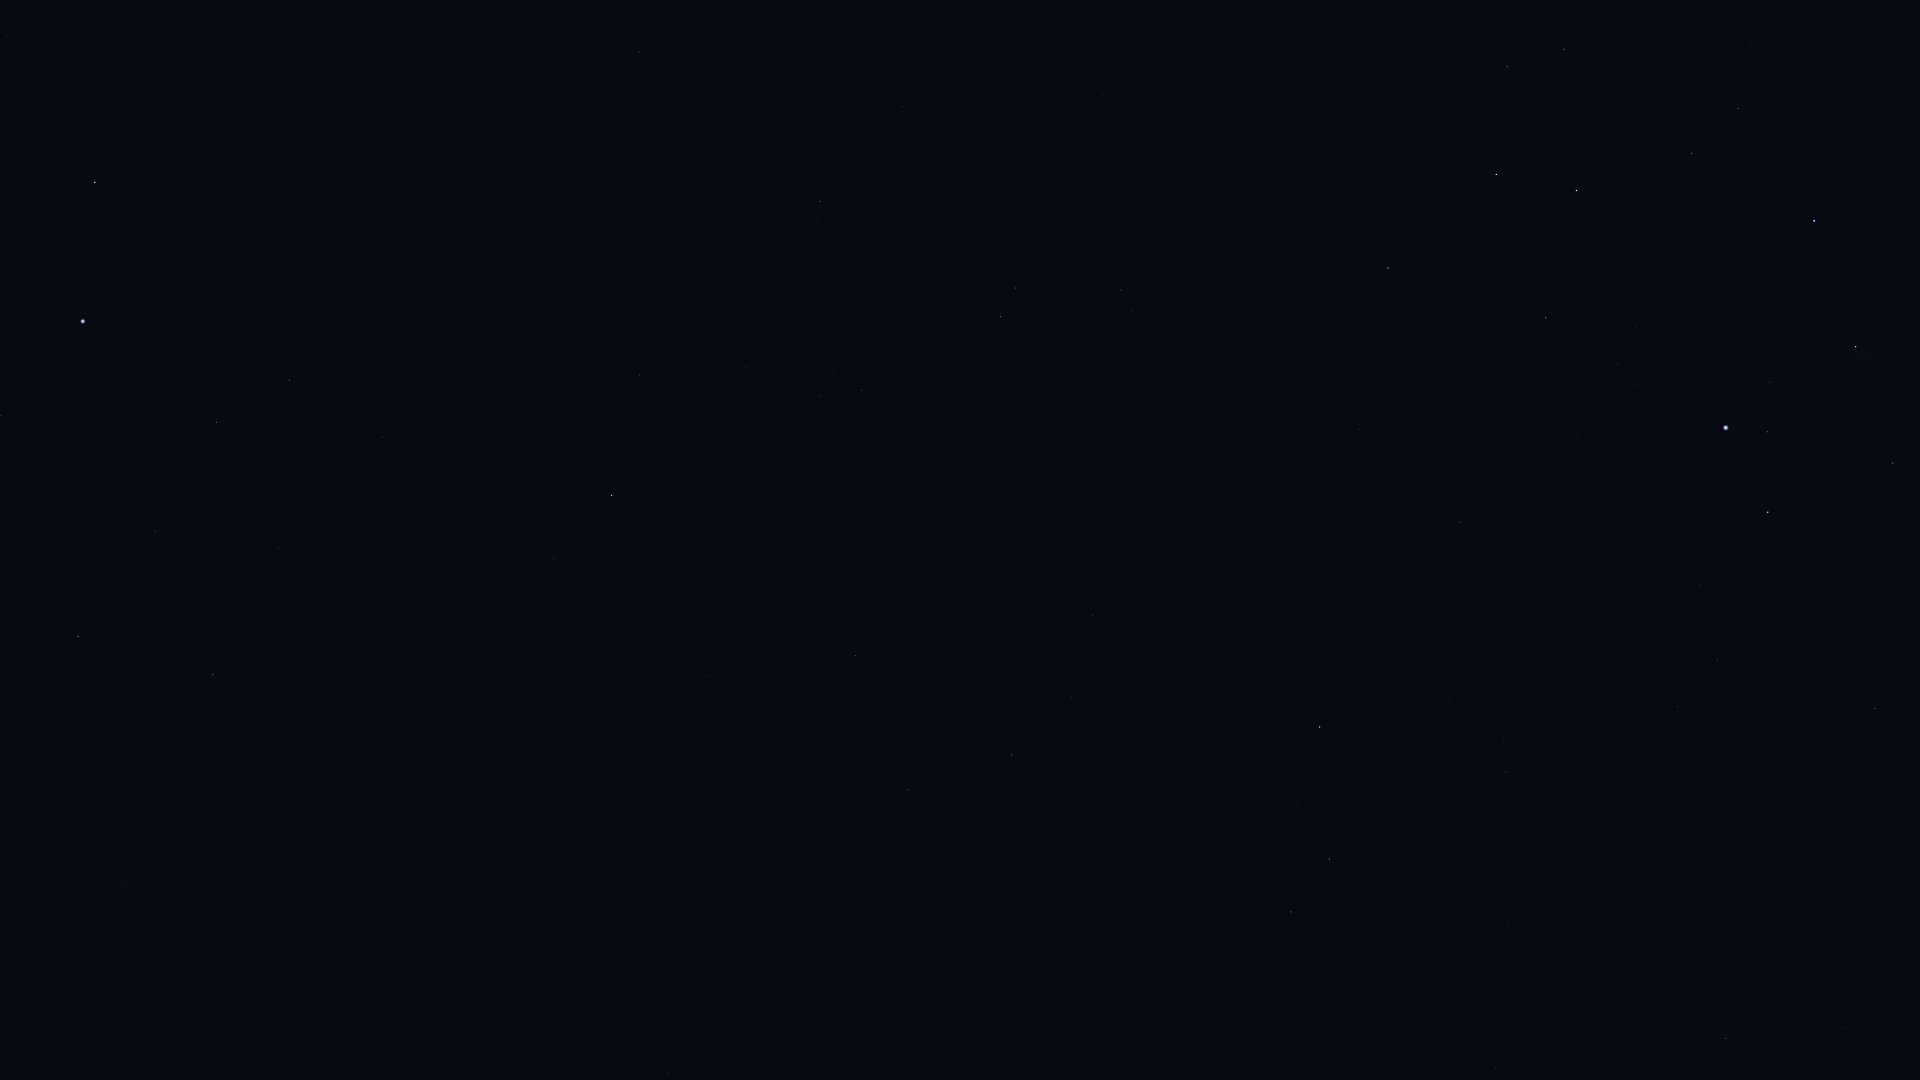

Values plotted in this chart, from the file beside it:
Star_ID, Name, X, Y
5054, Nenque, 150, 819
5348, Wurren, 1, 415
7083, HIP 7083, 155, 531
7588, Achernar, 83, 321
8837, HIP 8837, 278, 548
9007, HIP 9007, 216, 422
9236, HIP 9236, 95, 182
10602, HIP 10602, 289, 380
11407, HIP 11407, 382, 437
12413, HIP 12413, 503, 501
12484, HIP 12484, 321, 260
12486, HIP 12486, 554, 559
12843, HIP 12843, 919, 952
12961, Koeia, 850, 861
13147, HIP 13147, 707, 676
15474, Angetenar, 904, 883
13847, Acamar, 612, 495
13993, Ayeyarwady, 947, 850
14146, HIP 14146, 908, 790
14240, HIP 14240, 300, 101
14879, Dalim, 855, 656
15197, Zibal, 1227, 1001
15510, HIP 15510, 639, 375
15578, Intan, 806, 539
16537, Ran, 1291, 912
16611, HIP 16611, 1071, 698
17096, Tupi, 519, 139
17378, Rana, 1329, 859
17651, HIP 17651, 1093, 615
17797, HIP 17797, 832, 370
17874, HIP 17874, 862, 390
18543, Zaurak, 1320, 727
19587, Beid, 1506, 772
19747, HIP 19747, 820, 201
19849, Keid, 1504, 742
19893, HIP 19893, 639, 52
21248, Beemim, 1015, 288
21060, HIP 21060, 812, 99
21109, Hoggar, 1822, 867
21393, Theemin, 1121, 290
21444, HIP 21444, 1677, 707
21594, Sceptrum, 1460, 522
21770, HIP 21770, 902, 107
21861, HIP 21861, 1005, 168
22109, HIP 22109, 1717, 661
22491, Mouhoun, 1296, 313
22701, HIP 22701, 1701, 586
22730, HIP 22730, 1873, 715
23685, HIP 23685, 1388, 268
23875, Cursa, 1768, 512
24244, HIP 24244, 1637, 385
24305, HIP 24305, 1546, 318
24327, HIP 24327, 1618, 364
24436, Rigel, 1726, 428
24845, HIP 24845, 1635, 327
24873, HIP 24873, 1655, 337
25606, Nihal, 1496, 175
25985, Arneb, 1576, 191
26241, Hatysa, 1856, 347
27288, HIP 27288, 1692, 154
... 3 more rows
